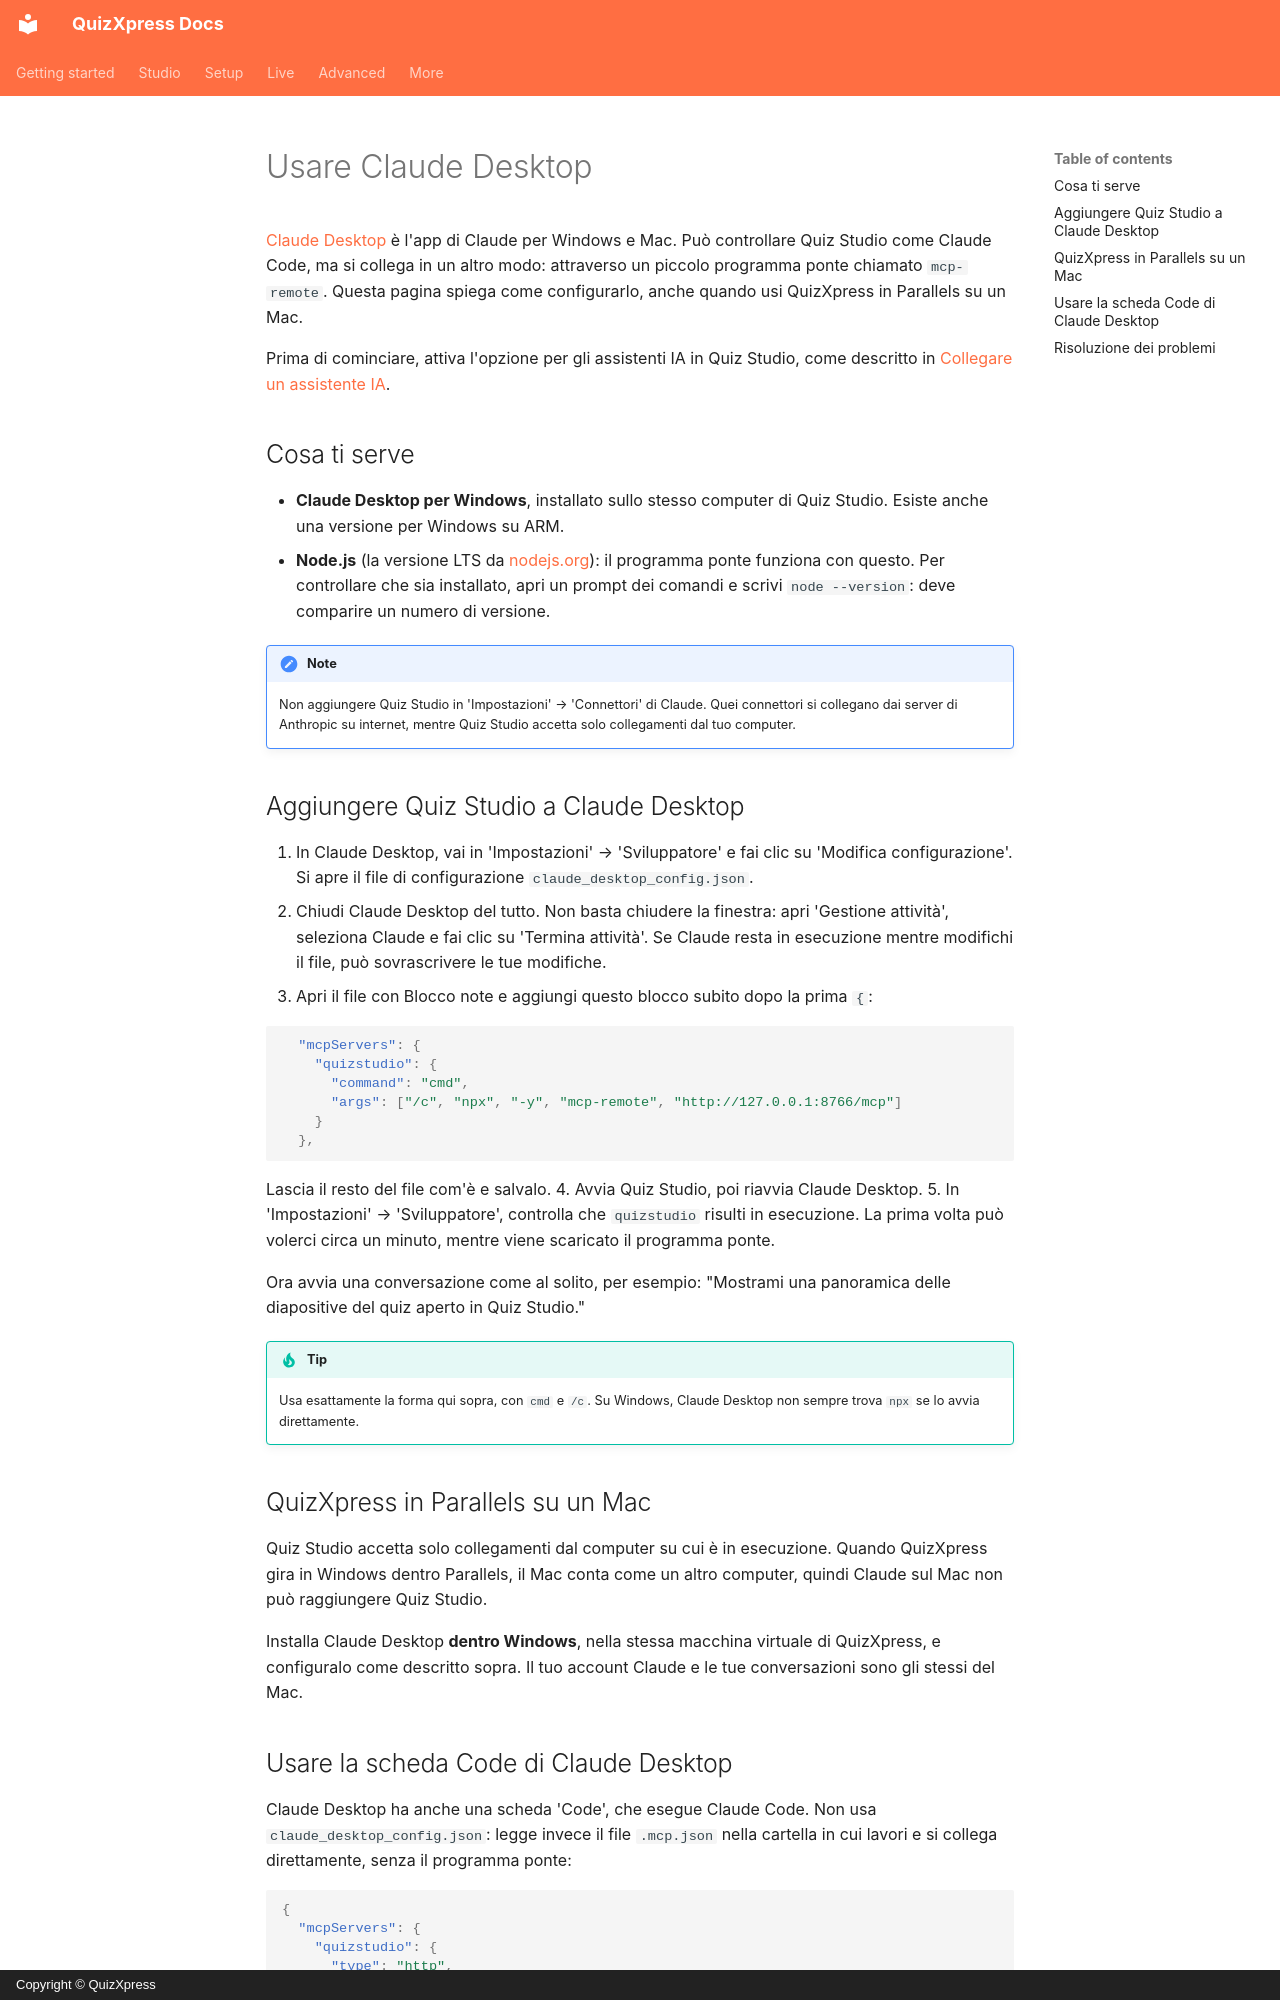

repository: gameshowcrew/quizxpress-docs · page: advanced/ai-assistants/claude-desktop.it/index.html · generator: mkdocs · copyright: Copyright © QuizXpress

# Usare Claude Desktop

[Claude Desktop](https://claude.ai/download) è l'app di Claude per Windows e Mac. Può controllare Quiz Studio come Claude Code, ma si collega in un altro modo: attraverso un piccolo programma ponte chiamato `mcp-remote`. Questa pagina spiega come configurarlo, anche quando usi QuizXpress in Parallels su un Mac.

Prima di cominciare, attiva l'opzione per gli assistenti IA in Quiz Studio, come descritto in [Collegare un assistente IA](connecting-an-ai-assistant.md#attivarlo).

## Cosa ti serve

- **Claude Desktop per Windows**, installato sullo stesso computer di Quiz Studio. Esiste anche una versione per Windows su ARM.
- **Node.js** (la versione LTS da [nodejs.org](https://nodejs.org)): il programma ponte funziona con questo. Per controllare che sia installato, apri un prompt dei comandi e scrivi `node --version`: deve comparire un numero di versione.

!!! note
    Non aggiungere Quiz Studio in 'Impostazioni' → 'Connettori' di Claude. Quei connettori si collegano dai server di Anthropic su internet, mentre Quiz Studio accetta solo collegamenti dal tuo computer.

## Aggiungere Quiz Studio a Claude Desktop

1. In Claude Desktop, vai in 'Impostazioni' → 'Sviluppatore' e fai clic su 'Modifica configurazione'. Si apre il file di configurazione `claude_desktop_config.json`.
2. Chiudi Claude Desktop del tutto. Non basta chiudere la finestra: apri 'Gestione attività', seleziona Claude e fai clic su 'Termina attività'. Se Claude resta in esecuzione mentre modifichi il file, può sovrascrivere le tue modifiche.
3. Apri il file con Blocco note e aggiungi questo blocco subito dopo la prima `{`:

   ```json
     "mcpServers": {
       "quizstudio": {
         "command": "cmd",
         "args": ["/c", "npx", "-y", "mcp-remote", "http://127.0.0.1:8766/mcp"]
       }
     },
   ```

   Lascia il resto del file com'è e salvalo.
4. Avvia Quiz Studio, poi riavvia Claude Desktop.
5. In 'Impostazioni' → 'Sviluppatore', controlla che `quizstudio` risulti in esecuzione. La prima volta può volerci circa un minuto, mentre viene scaricato il programma ponte.

Ora avvia una conversazione come al solito, per esempio: "Mostrami una panoramica delle diapositive del quiz aperto in Quiz Studio."

!!! tip
    Usa esattamente la forma qui sopra, con `cmd` e `/c`. Su Windows, Claude Desktop non sempre trova `npx` se lo avvia direttamente.

## QuizXpress in Parallels su un Mac

Quiz Studio accetta solo collegamenti dal computer su cui è in esecuzione. Quando QuizXpress gira in Windows dentro Parallels, il Mac conta come un altro computer, quindi Claude sul Mac non può raggiungere Quiz Studio.

Installa Claude Desktop **dentro Windows**, nella stessa macchina virtuale di QuizXpress, e configuralo come descritto sopra. Il tuo account Claude e le tue conversazioni sono gli stessi del Mac.
